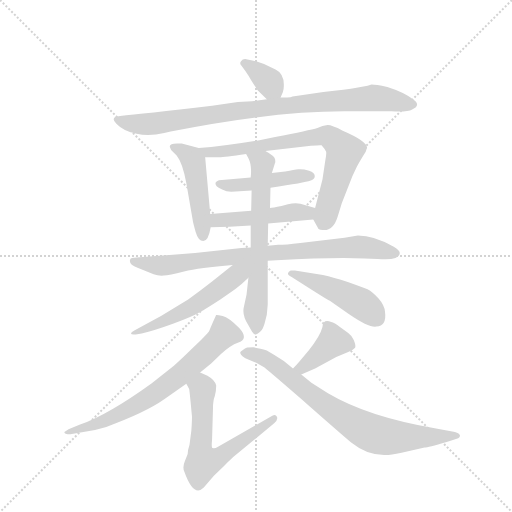
t = 0.00 s
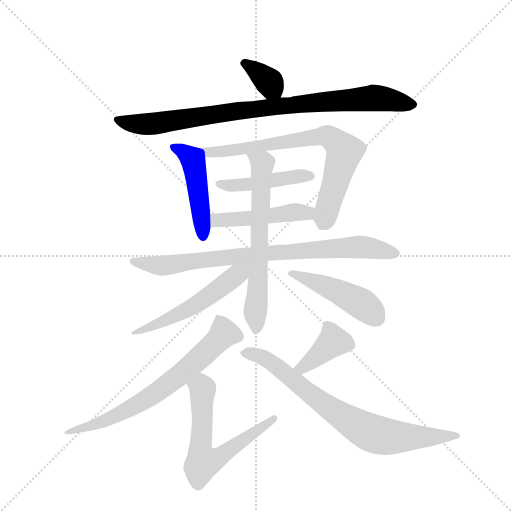
t = 2.06 s
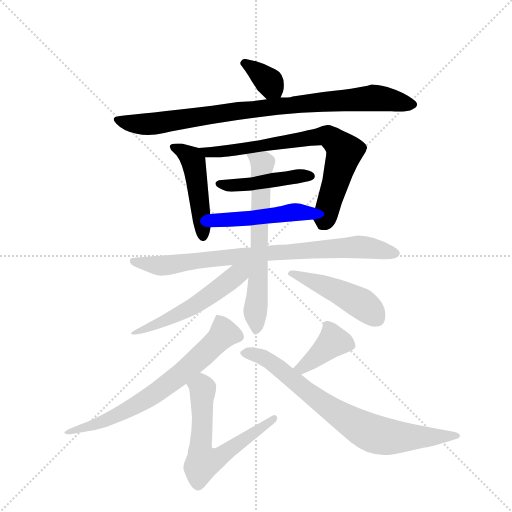
t = 4.13 s
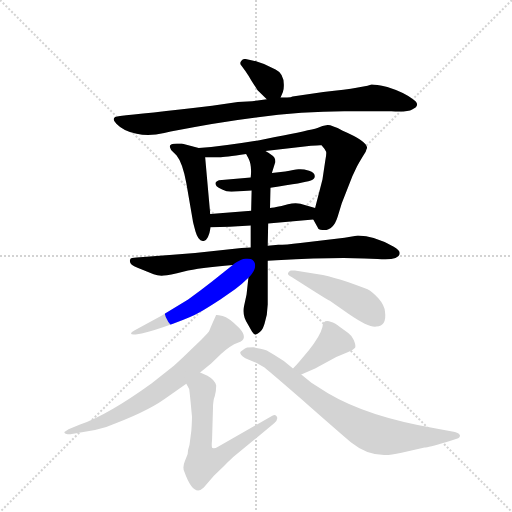
t = 6.19 s
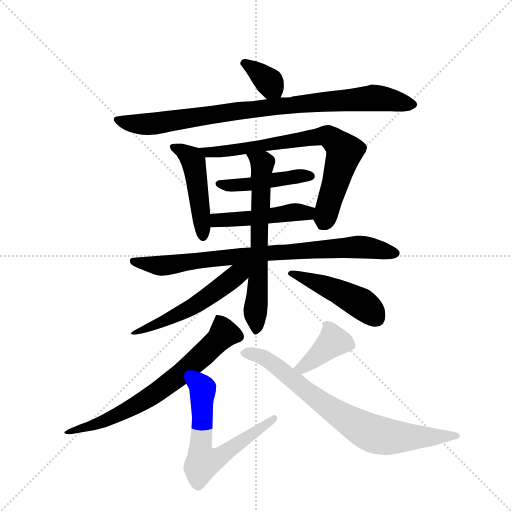
t = 8.26 s
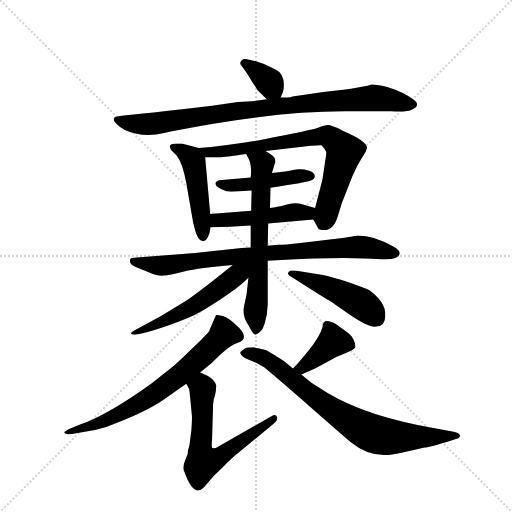
t = 10.32 s

The animated SVG that drew these frames (rendered in a browser with its animation timeline set to each time). Animation: 14 CSS @keyframes rules; one cycle of 10.32 s.

<svg version="1.1" viewBox="0 0 1024 1024" xmlns="http://www.w3.org/2000/svg">
  <g stroke="lightgray" stroke-dasharray="1,1" stroke-width="1" transform="scale(4, 4)">
    <line x1="0" y1="0" x2="256" y2="256"></line>
    <line x1="256" y1="0" x2="0" y2="256"></line>
    <line x1="128" y1="0" x2="128" y2="256"></line>
    <line x1="0" y1="128" x2="256" y2="128"></line>
  </g>
  <g transform="scale(0.92, -0.92) translate(60, -900)">
    <style type="text/css">
      
        @keyframes keyframes0 {
          from {
            stroke: blue;
            stroke-dashoffset: 351;
            stroke-width: 128;
          }
          53% {
            animation-timing-function: step-end;
            stroke: blue;
            stroke-dashoffset: 0;
            stroke-width: 128;
          }
          to {
            stroke: black;
            stroke-width: 1024;
          }
        }
        #make-me-a-hanzi-animation-0 {
          animation: keyframes0 0.53564453125s both;
          animation-delay: 0s;
          animation-timing-function: linear;
        }
      
        @keyframes keyframes1 {
          from {
            stroke: blue;
            stroke-dashoffset: 901;
            stroke-width: 128;
          }
          75% {
            animation-timing-function: step-end;
            stroke: blue;
            stroke-dashoffset: 0;
            stroke-width: 128;
          }
          to {
            stroke: black;
            stroke-width: 1024;
          }
        }
        #make-me-a-hanzi-animation-1 {
          animation: keyframes1 0.9832356770833334s both;
          animation-delay: 0.53564453125s;
          animation-timing-function: linear;
        }
      
        @keyframes keyframes2 {
          from {
            stroke: blue;
            stroke-dashoffset: 476;
            stroke-width: 128;
          }
          61% {
            animation-timing-function: step-end;
            stroke: blue;
            stroke-dashoffset: 0;
            stroke-width: 128;
          }
          to {
            stroke: black;
            stroke-width: 1024;
          }
        }
        #make-me-a-hanzi-animation-2 {
          animation: keyframes2 0.6373697916666666s both;
          animation-delay: 1.5188802083333335s;
          animation-timing-function: linear;
        }
      
        @keyframes keyframes3 {
          from {
            stroke: blue;
            stroke-dashoffset: 743;
            stroke-width: 128;
          }
          71% {
            animation-timing-function: step-end;
            stroke: blue;
            stroke-dashoffset: 0;
            stroke-width: 128;
          }
          to {
            stroke: black;
            stroke-width: 1024;
          }
        }
        #make-me-a-hanzi-animation-3 {
          animation: keyframes3 0.8546549479166666s both;
          animation-delay: 2.15625s;
          animation-timing-function: linear;
        }
      
        @keyframes keyframes4 {
          from {
            stroke: blue;
            stroke-dashoffset: 451;
            stroke-width: 128;
          }
          59% {
            animation-timing-function: step-end;
            stroke: blue;
            stroke-dashoffset: 0;
            stroke-width: 128;
          }
          to {
            stroke: black;
            stroke-width: 1024;
          }
        }
        #make-me-a-hanzi-animation-4 {
          animation: keyframes4 0.6170247395833334s both;
          animation-delay: 3.0109049479166665s;
          animation-timing-function: linear;
        }
      
        @keyframes keyframes5 {
          from {
            stroke: blue;
            stroke-dashoffset: 474;
            stroke-width: 128;
          }
          61% {
            animation-timing-function: step-end;
            stroke: blue;
            stroke-dashoffset: 0;
            stroke-width: 128;
          }
          to {
            stroke: black;
            stroke-width: 1024;
          }
        }
        #make-me-a-hanzi-animation-5 {
          animation: keyframes5 0.6357421875s both;
          animation-delay: 3.6279296875s;
          animation-timing-function: linear;
        }
      
        @keyframes keyframes6 {
          from {
            stroke: blue;
            stroke-dashoffset: 828;
            stroke-width: 128;
          }
          73% {
            animation-timing-function: step-end;
            stroke: blue;
            stroke-dashoffset: 0;
            stroke-width: 128;
          }
          to {
            stroke: black;
            stroke-width: 1024;
          }
        }
        #make-me-a-hanzi-animation-6 {
          animation: keyframes6 0.923828125s both;
          animation-delay: 4.263671875s;
          animation-timing-function: linear;
        }
      
        @keyframes keyframes7 {
          from {
            stroke: blue;
            stroke-dashoffset: 653;
            stroke-width: 128;
          }
          68% {
            animation-timing-function: step-end;
            stroke: blue;
            stroke-dashoffset: 0;
            stroke-width: 128;
          }
          to {
            stroke: black;
            stroke-width: 1024;
          }
        }
        #make-me-a-hanzi-animation-7 {
          animation: keyframes7 0.7814127604166666s both;
          animation-delay: 5.1875s;
          animation-timing-function: linear;
        }
      
        @keyframes keyframes8 {
          from {
            stroke: blue;
            stroke-dashoffset: 544;
            stroke-width: 128;
          }
          64% {
            animation-timing-function: step-end;
            stroke: blue;
            stroke-dashoffset: 0;
            stroke-width: 128;
          }
          to {
            stroke: black;
            stroke-width: 1024;
          }
        }
        #make-me-a-hanzi-animation-8 {
          animation: keyframes8 0.6927083333333334s both;
          animation-delay: 5.968912760416667s;
          animation-timing-function: linear;
        }
      
        @keyframes keyframes9 {
          from {
            stroke: blue;
            stroke-dashoffset: 467;
            stroke-width: 128;
          }
          60% {
            animation-timing-function: step-end;
            stroke: blue;
            stroke-dashoffset: 0;
            stroke-width: 128;
          }
          to {
            stroke: black;
            stroke-width: 1024;
          }
        }
        #make-me-a-hanzi-animation-9 {
          animation: keyframes9 0.6300455729166666s both;
          animation-delay: 6.66162109375s;
          animation-timing-function: linear;
        }
      
        @keyframes keyframes10 {
          from {
            stroke: blue;
            stroke-dashoffset: 698;
            stroke-width: 128;
          }
          69% {
            animation-timing-function: step-end;
            stroke: blue;
            stroke-dashoffset: 0;
            stroke-width: 128;
          }
          to {
            stroke: black;
            stroke-width: 1024;
          }
        }
        #make-me-a-hanzi-animation-10 {
          animation: keyframes10 0.8180338541666666s both;
          animation-delay: 7.291666666666667s;
          animation-timing-function: linear;
        }
      
        @keyframes keyframes11 {
          from {
            stroke: blue;
            stroke-dashoffset: 626;
            stroke-width: 128;
          }
          67% {
            animation-timing-function: step-end;
            stroke: blue;
            stroke-dashoffset: 0;
            stroke-width: 128;
          }
          to {
            stroke: black;
            stroke-width: 1024;
          }
        }
        #make-me-a-hanzi-animation-11 {
          animation: keyframes11 0.7594401041666666s both;
          animation-delay: 8.109700520833334s;
          animation-timing-function: linear;
        }
      
        @keyframes keyframes12 {
          from {
            stroke: blue;
            stroke-dashoffset: 396;
            stroke-width: 128;
          }
          56% {
            animation-timing-function: step-end;
            stroke: blue;
            stroke-dashoffset: 0;
            stroke-width: 128;
          }
          to {
            stroke: black;
            stroke-width: 1024;
          }
        }
        #make-me-a-hanzi-animation-12 {
          animation: keyframes12 0.572265625s both;
          animation-delay: 8.869140625s;
          animation-timing-function: linear;
        }
      
        @keyframes keyframes13 {
          from {
            stroke: blue;
            stroke-dashoffset: 774;
            stroke-width: 128;
          }
          72% {
            animation-timing-function: step-end;
            stroke: blue;
            stroke-dashoffset: 0;
            stroke-width: 128;
          }
          to {
            stroke: black;
            stroke-width: 1024;
          }
        }
        #make-me-a-hanzi-animation-13 {
          animation: keyframes13 0.8798828125s both;
          animation-delay: 9.44140625s;
          animation-timing-function: linear;
        }
      
    </style>
    
      <path d="M 539 749 L 514 761 Q 493 768 491 768 L 473 772 Q 467 772 464 767 Q 460 762 465 757 L 473 746 Q 482 733 487 724 L 500 704 L 520 684 C 540 664 540 664 550 688 L 555 700 Q 557 705 557 713 Q 558 740 539 749 Z" fill="lightgray"></path>
    
      <path d="M 520 684 L 488 680 L 457 678 L 401 670 Q 248 652 201 648 Q 178 646 193 631 Q 208 615 237 609 Q 265 603 297 611 L 311 614 Q 531 658 688 658 L 791 658 Q 826 656 836 662 Q 857 672 837 685 Q 817 700 782 711 Q 752 717 746 716 Q 740 714 730 712 L 715 709 Q 694 705 643 700 L 576 690 Q 573 688 564 688 L 550 688 L 520 684 Z" fill="lightgray"></path>
    
      <path d="M 372 578 L 335 588 L 325 588 Q 309 588 309 581 L 312 574 L 324 562 Q 337 546 345 502 L 359 421 Q 359 418 365 397 Q 371 376 382 376 Q 393 376 398 406 L 397 435 L 386 558 C 385 575 385 575 372 578 Z" fill="lightgray"></path>
    
      <path d="M 621 423 L 631 405 Q 631 401 641 400 Q 664 397 674 429 L 683 458 L 706 517 L 716 538 Q 723 551 735 570 Q 737 577 738 578 Q 739 593 685 616 Q 659 629 652 628 L 641 626 L 630 622 Q 613 617 538 602 L 504 595 Q 426 582 372 578 C 342 576 356 558 386 558 L 415 558 Q 421 557 475 565 L 517 572 L 616 583 Q 638 585 639 584 Q 647 575 649 570 Q 650 565 647 550 L 641 510 L 625 448 C 619 426 619 426 621 423 Z" fill="lightgray"></path>
    
      <path d="M 485 514 L 416 508 Q 404 504 411 495 Q 414 492 423 488 Q 432 483 443 483 L 487 486 L 528 492 Q 604 503 614 507 Q 624 510 624 515 Q 626 524 612 529 Q 598 533 589 532 Q 580 531 560 527 L 531 524 L 485 514 Z" fill="lightgray"></path>
    
      <path d="M 523 414 L 621 423 C 651 426 654 440 625 448 L 593 457 Q 582 460 566 456 L 552 452 Q 532 448 527 448 L 486 442 L 397 435 C 367 433 368 405 398 406 L 439 407 L 485 410 L 523 414 Z" fill="lightgray"></path>
    
      <path d="M 545 368 L 522 366 L 485 362 L 465 361 L 364 350 L 237 340 Q 224 340 223 336 Q 219 325 239 318 L 274 304 Q 284 300 296 301 Q 307 302 340 310 Q 373 318 446 324 L 522 333 L 541 334 Q 665 341 732 338 L 761 337 Q 809 333 809 350 Q 809 356 795 364 Q 753 388 718 388 L 689 383 L 593 372 Q 560 368 545 368 Z" fill="lightgray"></path>
    
      <path d="M 522 366 L 523 414 L 527 448 L 528 492 L 531 524 L 538 546 Q 539 547 538 554 Q 537 561 517 572 C 491 588 461 591 475 565 L 480 556 Q 488 541 485 514 L 487 486 L 486 442 L 485 410 L 485 362 L 480 296 L 476 260 L 470 232 Q 466 214 480 193 L 488 179 Q 492 173 495 173 Q 498 172 505 178 Q 513 185 517 204 L 520 216 L 522 238 L 522 333 L 522 366 Z" fill="lightgray"></path>
    
      <path d="M 446 324 L 401 288 Q 377 269 349 249 L 290 213 L 233 182 Q 225 178 225 175 Q 224 172 235 173 L 248 175 Q 272 180 316 196 Q 359 212 372 220 Q 385 227 419 249 L 451 271 Q 467 283 480 296 C 513 327 486 356 446 324 Z" fill="lightgray"></path>
    
      <path d="M 642 302 L 581 312 L 572 312 Q 567 310 566 306 Q 565 302 574 298 L 621 268 Q 651 249 657 246 L 699 217 Q 743 187 758 190 Q 781 192 777 222 Q 776 236 763 251 Q 750 265 739 271 Q 727 276 696 287 Q 665 297 642 302 Z" fill="lightgray"></path>
    
      <path d="M 375 90 L 399 110 L 421 131 Q 442 150 457 155 Q 482 163 460 187 Q 437 210 424 213 Q 411 216 410 215 Q 409 214 395 181 Q 396 180 377 161 L 351 136 Q 339 124 318 105 L 270 67 Q 176 -1 114 -23 L 89 -33 L 80 -39 Q 79 -44 93 -44 L 115 -40 Q 143 -37 171 -28 Q 256 3 297 32 L 345 66 L 375 90 Z" fill="lightgray"></path>
    
      <path d="M 410 62 Q 407 74 391 83 L 375 90 C 348 102 331 93 345 66 L 351 55 Q 352 53 357 -2 Q 358 -6 356 -36 L 352 -67 Q 348 -79 348 -87 L 342 -102 Q 336 -116 341 -126 Q 361 -182 383 -160 L 405 -134 L 427 -113 Q 446 -94 449 -92 L 536 -20 Q 545 -12 542 -6 Q 539 0 532 -4 L 414 -71 Q 406 -76 403 -74 Q 399 -76 401 -56 L 403 12 Q 403 29 407 39 Q 410 49 410 62 Z" fill="lightgray"></path>
    
      <path d="M 595 86 L 625 99 L 671 124 L 697 135 Q 708 139 712 144 Q 714 149 709 161 Q 703 172 697 176 L 679 189 Q 667 199 660 200 Q 642 207 641 189 Q 636 169 611 138 L 590 113 Q 587 109 577 99 C 556 78 567 74 595 86 Z" fill="lightgray"></path>
    
      <path d="M 506 142 L 491 145 Q 478 145 476 144 Q 473 143 468 139 Q 462 135 462 133 Q 464 124 481 118 L 498 111 L 515 101 Q 531 88 614 16 Q 696 -56 705 -63 Q 737 -89 775 -89 Q 785 -90 813 -84 L 863 -73 Q 866 -74 911 -61 L 933 -54 Q 940 -52 940 -47 Q 939 -42 929 -39 L 885 -31 Q 739 -6 653 45 L 617 68 L 595 86 L 577 99 L 557 115 Q 536 129 520 138 Q 509 142 506 142 Z" fill="lightgray"></path>
    
    
      <clipPath id="make-me-a-hanzi-clip-0">
        <path d="M 539 749 L 514 761 Q 493 768 491 768 L 473 772 Q 467 772 464 767 Q 460 762 465 757 L 473 746 Q 482 733 487 724 L 500 704 L 520 684 C 540 664 540 664 550 688 L 555 700 Q 557 705 557 713 Q 558 740 539 749 Z"></path>
      </clipPath>
      <path clip-path="url(#make-me-a-hanzi-clip-0)" d="M 472 763 L 500 745 L 541 699" fill="none" id="make-me-a-hanzi-animation-0" stroke-dasharray="223 446" stroke-linecap="round"></path>
    
      <clipPath id="make-me-a-hanzi-clip-1">
        <path d="M 520 684 L 488 680 L 457 678 L 401 670 Q 248 652 201 648 Q 178 646 193 631 Q 208 615 237 609 Q 265 603 297 611 L 311 614 Q 531 658 688 658 L 791 658 Q 826 656 836 662 Q 857 672 837 685 Q 817 700 782 711 Q 752 717 746 716 Q 740 714 730 712 L 715 709 Q 694 705 643 700 L 576 690 Q 573 688 564 688 L 550 688 L 520 684 Z"></path>
      </clipPath>
      <path clip-path="url(#make-me-a-hanzi-clip-1)" d="M 196 640 L 235 630 L 272 630 L 545 670 L 750 687 L 835 674" fill="none" id="make-me-a-hanzi-animation-1" stroke-dasharray="773 1546" stroke-linecap="round"></path>
    
      <clipPath id="make-me-a-hanzi-clip-2">
        <path d="M 372 578 L 335 588 L 325 588 Q 309 588 309 581 L 312 574 L 324 562 Q 337 546 345 502 L 359 421 Q 359 418 365 397 Q 371 376 382 376 Q 393 376 398 406 L 397 435 L 386 558 C 385 575 385 575 372 578 Z"></path>
      </clipPath>
      <path clip-path="url(#make-me-a-hanzi-clip-2)" d="M 316 580 L 337 572 L 361 548 L 381 386" fill="none" id="make-me-a-hanzi-animation-2" stroke-dasharray="348 696" stroke-linecap="round"></path>
    
      <clipPath id="make-me-a-hanzi-clip-3">
        <path d="M 621 423 L 631 405 Q 631 401 641 400 Q 664 397 674 429 L 683 458 L 706 517 L 716 538 Q 723 551 735 570 Q 737 577 738 578 Q 739 593 685 616 Q 659 629 652 628 L 641 626 L 630 622 Q 613 617 538 602 L 504 595 Q 426 582 372 578 C 342 576 356 558 386 558 L 415 558 Q 421 557 475 565 L 517 572 L 616 583 Q 638 585 639 584 Q 647 575 649 570 Q 650 565 647 550 L 641 510 L 625 448 C 619 426 619 426 621 423 Z"></path>
      </clipPath>
      <path clip-path="url(#make-me-a-hanzi-clip-3)" d="M 378 575 L 393 568 L 441 571 L 642 605 L 656 602 L 689 570 L 644 418" fill="none" id="make-me-a-hanzi-animation-3" stroke-dasharray="615 1230" stroke-linecap="round"></path>
    
      <clipPath id="make-me-a-hanzi-clip-4">
        <path d="M 485 514 L 416 508 Q 404 504 411 495 Q 414 492 423 488 Q 432 483 443 483 L 487 486 L 528 492 Q 604 503 614 507 Q 624 510 624 515 Q 626 524 612 529 Q 598 533 589 532 Q 580 531 560 527 L 531 524 L 485 514 Z"></path>
      </clipPath>
      <path clip-path="url(#make-me-a-hanzi-clip-4)" d="M 421 499 L 492 500 L 585 517 L 614 517" fill="none" id="make-me-a-hanzi-animation-4" stroke-dasharray="323 646" stroke-linecap="round"></path>
    
      <clipPath id="make-me-a-hanzi-clip-5">
        <path d="M 523 414 L 621 423 C 651 426 654 440 625 448 L 593 457 Q 582 460 566 456 L 552 452 Q 532 448 527 448 L 486 442 L 397 435 C 367 433 368 405 398 406 L 439 407 L 485 410 L 523 414 Z"></path>
      </clipPath>
      <path clip-path="url(#make-me-a-hanzi-clip-5)" d="M 405 413 L 412 421 L 618 443" fill="none" id="make-me-a-hanzi-animation-5" stroke-dasharray="346 692" stroke-linecap="round"></path>
    
      <clipPath id="make-me-a-hanzi-clip-6">
        <path d="M 545 368 L 522 366 L 485 362 L 465 361 L 364 350 L 237 340 Q 224 340 223 336 Q 219 325 239 318 L 274 304 Q 284 300 296 301 Q 307 302 340 310 Q 373 318 446 324 L 522 333 L 541 334 Q 665 341 732 338 L 761 337 Q 809 333 809 350 Q 809 356 795 364 Q 753 388 718 388 L 689 383 L 593 372 Q 560 368 545 368 Z"></path>
      </clipPath>
      <path clip-path="url(#make-me-a-hanzi-clip-6)" d="M 232 333 L 291 322 L 518 350 L 715 363 L 800 349" fill="none" id="make-me-a-hanzi-animation-6" stroke-dasharray="700 1400" stroke-linecap="round"></path>
    
      <clipPath id="make-me-a-hanzi-clip-7">
        <path d="M 522 366 L 523 414 L 527 448 L 528 492 L 531 524 L 538 546 Q 539 547 538 554 Q 537 561 517 572 C 491 588 461 591 475 565 L 480 556 Q 488 541 485 514 L 487 486 L 486 442 L 485 410 L 485 362 L 480 296 L 476 260 L 470 232 Q 466 214 480 193 L 488 179 Q 492 173 495 173 Q 498 172 505 178 Q 513 185 517 204 L 520 216 L 522 238 L 522 333 L 522 366 Z"></path>
      </clipPath>
      <path clip-path="url(#make-me-a-hanzi-clip-7)" d="M 482 563 L 510 545 L 497 182" fill="none" id="make-me-a-hanzi-animation-7" stroke-dasharray="525 1050" stroke-linecap="round"></path>
    
      <clipPath id="make-me-a-hanzi-clip-8">
        <path d="M 446 324 L 401 288 Q 377 269 349 249 L 290 213 L 233 182 Q 225 178 225 175 Q 224 172 235 173 L 248 175 Q 272 180 316 196 Q 359 212 372 220 Q 385 227 419 249 L 451 271 Q 467 283 480 296 C 513 327 486 356 446 324 Z"></path>
      </clipPath>
      <path clip-path="url(#make-me-a-hanzi-clip-8)" d="M 477 323 L 413 270 L 338 221 L 231 177" fill="none" id="make-me-a-hanzi-animation-8" stroke-dasharray="416 832" stroke-linecap="round"></path>
    
      <clipPath id="make-me-a-hanzi-clip-9">
        <path d="M 642 302 L 581 312 L 572 312 Q 567 310 566 306 Q 565 302 574 298 L 621 268 Q 651 249 657 246 L 699 217 Q 743 187 758 190 Q 781 192 777 222 Q 776 236 763 251 Q 750 265 739 271 Q 727 276 696 287 Q 665 297 642 302 Z"></path>
      </clipPath>
      <path clip-path="url(#make-me-a-hanzi-clip-9)" d="M 573 305 L 696 256 L 742 228 L 758 209" fill="none" id="make-me-a-hanzi-animation-9" stroke-dasharray="339 678" stroke-linecap="round"></path>
    
      <clipPath id="make-me-a-hanzi-clip-10">
        <path d="M 375 90 L 399 110 L 421 131 Q 442 150 457 155 Q 482 163 460 187 Q 437 210 424 213 Q 411 216 410 215 Q 409 214 395 181 Q 396 180 377 161 L 351 136 Q 339 124 318 105 L 270 67 Q 176 -1 114 -23 L 89 -33 L 80 -39 Q 79 -44 93 -44 L 115 -40 Q 143 -37 171 -28 Q 256 3 297 32 L 345 66 L 375 90 Z"></path>
      </clipPath>
      <path clip-path="url(#make-me-a-hanzi-clip-10)" d="M 416 209 L 424 171 L 326 81 L 237 19 L 193 -4 L 87 -40" fill="none" id="make-me-a-hanzi-animation-10" stroke-dasharray="570 1140" stroke-linecap="round"></path>
    
      <clipPath id="make-me-a-hanzi-clip-11">
        <path d="M 410 62 Q 407 74 391 83 L 375 90 C 348 102 331 93 345 66 L 351 55 Q 352 53 357 -2 Q 358 -6 356 -36 L 352 -67 Q 348 -79 348 -87 L 342 -102 Q 336 -116 341 -126 Q 361 -182 383 -160 L 405 -134 L 427 -113 Q 446 -94 449 -92 L 536 -20 Q 545 -12 542 -6 Q 539 0 532 -4 L 414 -71 Q 406 -76 403 -74 Q 399 -76 401 -56 L 403 12 Q 403 29 407 39 Q 410 49 410 62 Z"></path>
      </clipPath>
      <path clip-path="url(#make-me-a-hanzi-clip-11)" d="M 355 64 L 381 55 L 375 -79 L 381 -105 L 421 -92 L 536 -12" fill="none" id="make-me-a-hanzi-animation-11" stroke-dasharray="498 996" stroke-linecap="round"></path>
    
      <clipPath id="make-me-a-hanzi-clip-12">
        <path d="M 595 86 L 625 99 L 671 124 L 697 135 Q 708 139 712 144 Q 714 149 709 161 Q 703 172 697 176 L 679 189 Q 667 199 660 200 Q 642 207 641 189 Q 636 169 611 138 L 590 113 Q 587 109 577 99 C 556 78 567 74 595 86 Z"></path>
      </clipPath>
      <path clip-path="url(#make-me-a-hanzi-clip-12)" d="M 704 148 L 664 157 L 604 106 L 585 100" fill="none" id="make-me-a-hanzi-animation-12" stroke-dasharray="268 536" stroke-linecap="round"></path>
    
      <clipPath id="make-me-a-hanzi-clip-13">
        <path d="M 506 142 L 491 145 Q 478 145 476 144 Q 473 143 468 139 Q 462 135 462 133 Q 464 124 481 118 L 498 111 L 515 101 Q 531 88 614 16 Q 696 -56 705 -63 Q 737 -89 775 -89 Q 785 -90 813 -84 L 863 -73 Q 866 -74 911 -61 L 933 -54 Q 940 -52 940 -47 Q 939 -42 929 -39 L 885 -31 Q 739 -6 653 45 L 617 68 L 595 86 L 577 99 L 557 115 Q 536 129 520 138 Q 509 142 506 142 Z"></path>
      </clipPath>
      <path clip-path="url(#make-me-a-hanzi-clip-13)" d="M 469 132 L 496 129 L 529 113 L 638 24 L 744 -40 L 770 -48 L 825 -51 L 932 -46" fill="none" id="make-me-a-hanzi-animation-13" stroke-dasharray="646 1292" stroke-linecap="round"></path>
    
  </g>
</svg>
